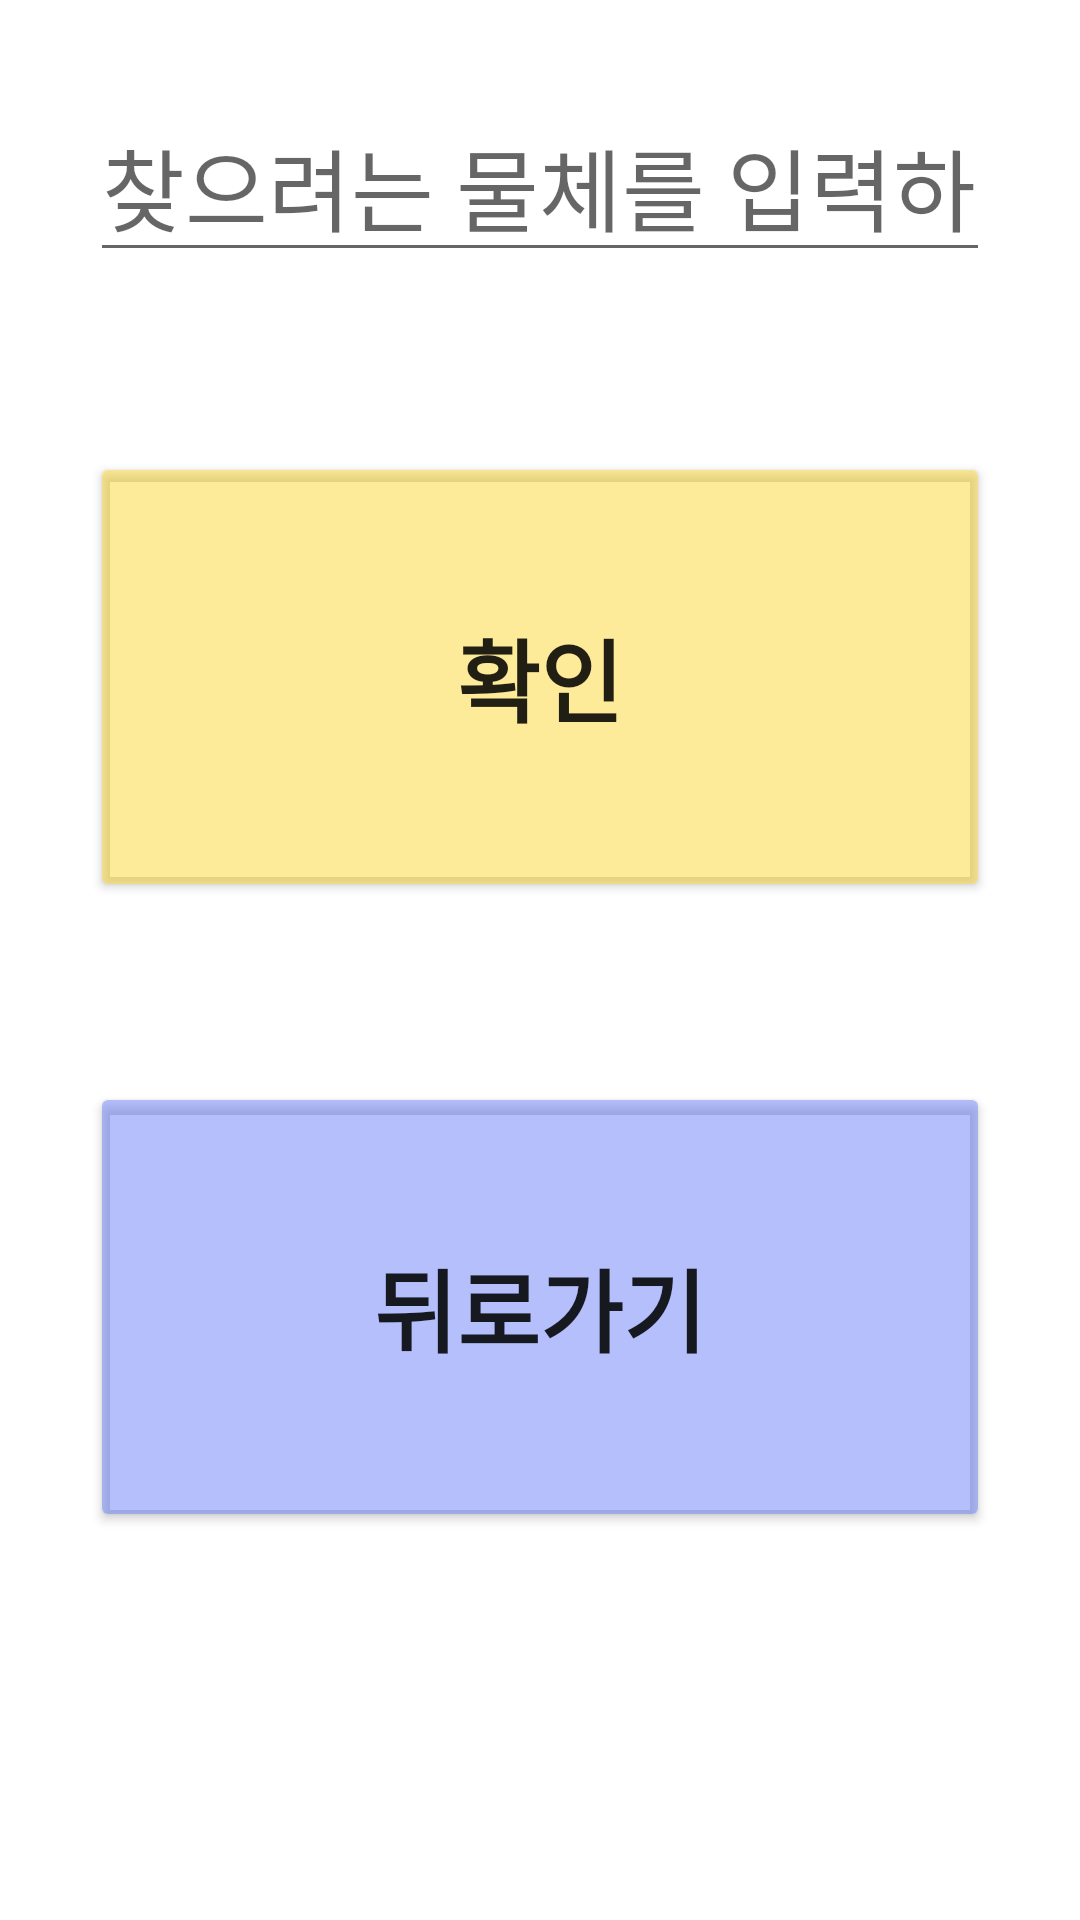

Reconstruct the res/layout file that produces this screen, plus the resources it refers to.
<!-- AndroidManifest.xml: application theme Theme.Anaegyung -->
<!-- res/layout/activity_second.xml -->
<?xml version="1.0" encoding="utf-8"?>
<LinearLayout xmlns:android="http://schemas.android.com/apk/res/android"
    xmlns:app="http://schemas.android.com/apk/res-auto"
    xmlns:tools="http://schemas.android.com/tools"
    android:layout_width="match_parent"
    android:layout_height="match_parent"
    android:orientation="vertical"
    tools:context=".SecondActivity">

    <EditText
        android:id="@+id/editText"
        android:layout_width="match_parent"
        android:layout_height="wrap_content"
        android:ems="10"
        android:inputType="textPersonName"
        android:hint="찾으려는 물체를 입력하세요"
        android:layout_margin="30dp"
        android:textSize="30dp"/>

    <Button
        android:id="@+id/ok"
        android:layout_width="match_parent"
        android:layout_height="150dp"
        android:layout_margin="30dp"
        android:text="확인"
        android:textSize="30dp"
        android:textStyle="bold"
        android:backgroundTint="#80FDD835"/>

    <Button
        android:id="@+id/back"
        android:layout_width="match_parent"
        android:layout_height="150dp"
        android:layout_margin="30dp"
        android:text="뒤로가기"
        android:textSize="30dp"
        android:textStyle="bold"
        android:backgroundTint="#806B80FA"/>
</LinearLayout>
<!-- resources referenced by this layout -->
<resources>
  <style name="Theme.Anaegyung" parent="Theme.MaterialComponents.DayNight.DarkActionBar">
          
          <item name="colorPrimary">@color/purple_500</item>
          <item name="colorPrimaryVariant">@color/purple_700</item>
          <item name="colorOnPrimary">@color/white</item>
          
          <item name="colorSecondary">@color/teal_200</item>
          <item name="colorSecondaryVariant">@color/teal_700</item>
          <item name="colorOnSecondary">@color/black</item>
          
          <item name="android:statusBarColor" tools:targetApi="l">?attr/colorPrimaryVariant</item>
          
      </style>
  <!-- not gathered from this repository: default colours our renderer supplied (Android Studio template values) -->
  <color name="purple_500">#FF6200EE</color>
  <color name="purple_700">#FF3700B3</color>
  <color name="teal_200">#FF03DAC5</color>
  <color name="teal_700">#FF018786</color>
  <color name="black">#FF000000</color>
  <color name="white">#FFFFFFFF</color>
</resources>
